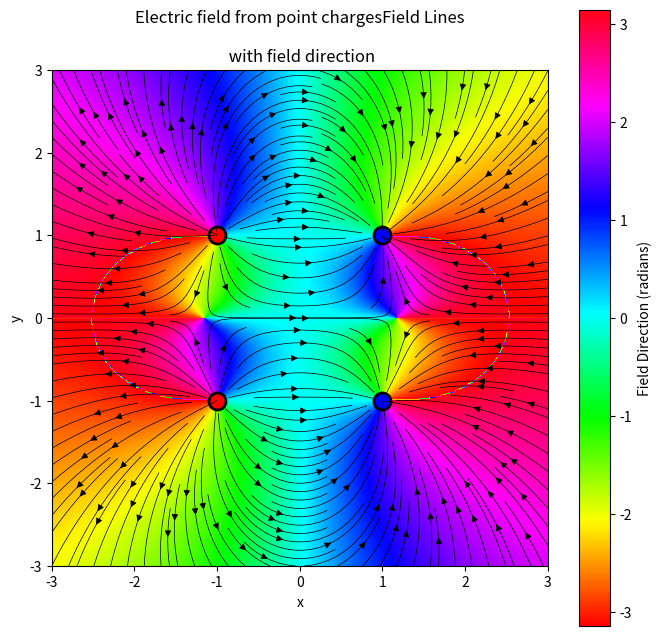

Source code (Python):
# Required: numpy, matplotlib

import numpy as np
import matplotlib.pyplot as plt
from matplotlib.colors import LogNorm

# Electric field calculator

def E_field_point_charges(X, Y, charges):
    Ex, Ey = np.zeros_like(X), np.zeros_like(Y)
    for charge in charges:
        dx = X - charge["pos"][0]
        dy = Y - charge["pos"][1]
        r2 = dx**2 + dy**2
        r3 = np.maximum(r2**1.5, 1e-10)  # Avoid division by zero
        Ex += charge["q"] * dx / r3
        Ey += charge["q"] * dy / r3
    return Ex, Ey

charges = [
    {"q": 1.0, "pos": np.array([-1.0, -1.0])},
    {"q": 1.0, "pos": np.array([-1.0, 1.0])},
    {"q": -1.0, "pos": np.array([1.0, 1.0])},
    {"q": -1.0, "pos": np.array([1.0, -1.0])},
]

show_field_lines = True
show_field_direction = True
show_field_magnitude = True

x = np.linspace(-3, 3, 400)
y = np.linspace(-3, 3, 400)
X, Y = np.meshgrid(x, y)

Ex, Ey = E_field_point_charges(X, Y, charges)

angle = np.arctan2(Ey, Ex)  # range [-pi, pi]

E = np.sqrt(Ex**2 + Ey**2)

# Plotting
fig, ax = plt.subplots(figsize=(8, 8))

for charge in charges:
    ax.scatter(
        *charge["pos"],
        c="red" if charge["q"] > 0 else "blue",
        s=150,
        edgecolors="k",
        linewidths=2,
    )
title_str = "Electric field from point charges"
if show_field_lines:
    ax.streamplot(X, Y, Ex, Ey, color="k", density=2, linewidth=0.5)
    title_str += "Field Lines\n"
if show_field_direction:
    im = ax.imshow(angle, extent=[-3, 3, -3, 3], origin="lower", cmap="hsv")
    plt.colorbar(im, ax=ax, label="Field Direction (radians)")
    title_str += "\n with field direction"
elif show_field_magnitude:
    im = ax.imshow(
        E,
        extent=[-3, 3, -3, 3],
        origin="lower",
        cmap="inferno",
        norm=LogNorm(vmin=1e-3, vmax=E.max()),
    )
    plt.colorbar(im, ax=ax, label="Field Magnitude")
    title_str += "\n with field magnitude"

plt.xlabel("x")
plt.ylabel("y")
plt.title(title_str)
plt.show()
